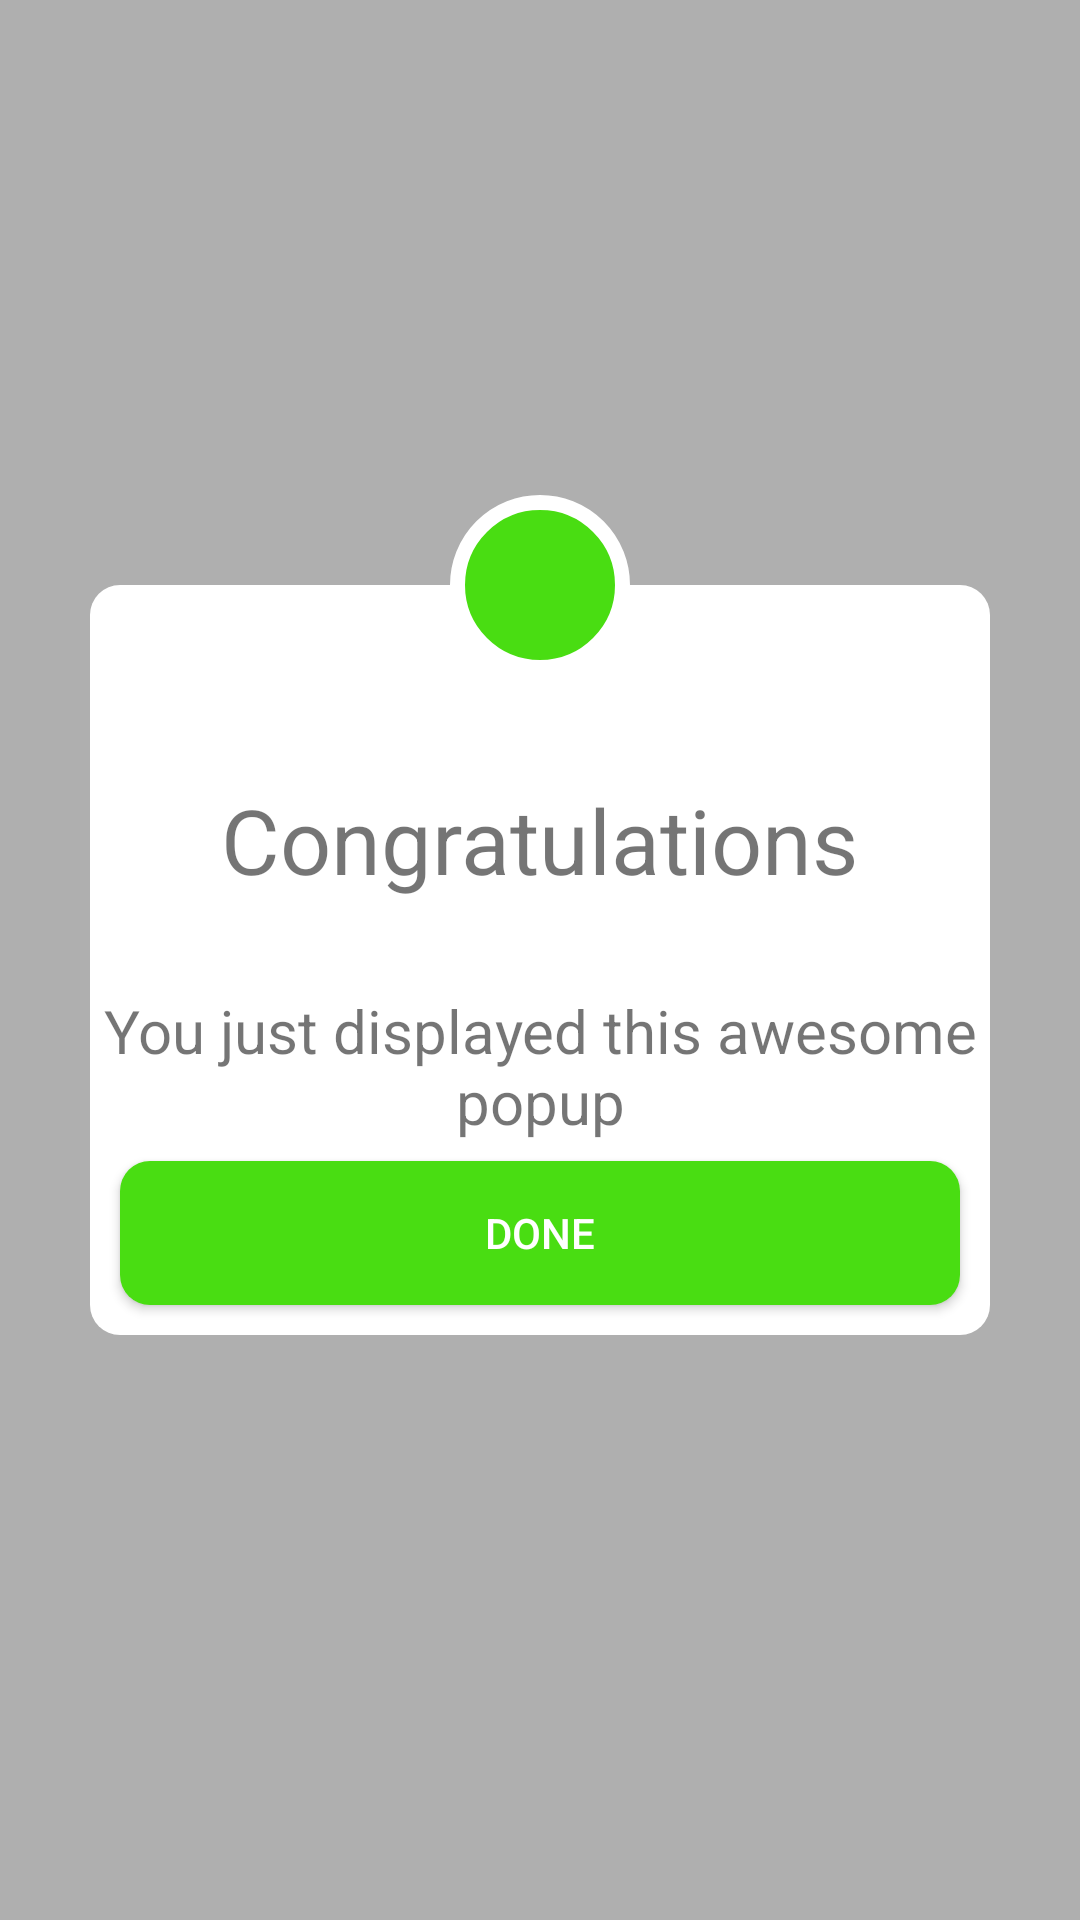

Write the Android layout XML for this screen, with the resource values it uses.
<!-- AndroidManifest.xml: application theme AppTheme -->
<!-- res/layout/custom_popup_classwork.xml -->
<?xml version="1.0" encoding="utf-8"?>
<androidx.constraintlayout.widget.ConstraintLayout xmlns:android="http://schemas.android.com/apk/res/android"
    xmlns:app="http://schemas.android.com/apk/res-auto"
    android:id="@+id/clPopupContainer"
    android:layout_width="match_parent"
    android:layout_height="match_parent"
    android:background="#50000000">


    <androidx.constraintlayout.widget.ConstraintLayout
        android:id="@+id/clContainer"
        android:layout_width="match_parent"
        android:layout_height="250dp"
        app:layout_constraintStart_toStartOf="parent"
        app:layout_constraintTop_toTopOf="parent"
        app:layout_constraintBottom_toBottomOf="parent"
        android:background="@drawable/background_solid_white"
        android:layout_margin="30dp"
        app:layout_constraintEnd_toEndOf="parent">



        <LinearLayout
            android:layout_width="match_parent"
            android:layout_height="wrap_content"
            app:layout_constraintStart_toStartOf="parent"
            app:layout_constraintEnd_toEndOf="parent"
            app:layout_constraintTop_toTopOf="parent"
            app:layout_constraintBottom_toBottomOf="parent"
            android:gravity="center"
            android:orientation="vertical">

            <TextView
                android:layout_width="wrap_content"
                android:layout_height="wrap_content"
                android:text="Congratulations"
                android:textSize="30sp"/>

            <TextView
                android:layout_width="wrap_content"
                android:layout_height="wrap_content"
                android:text="You just displayed this awesome popup"
                android:textSize="20sp"
                android:layout_marginTop="30dp"
                android:gravity="center"/>
        </LinearLayout>

        <Button
            android:layout_width="match_parent"
            android:layout_height="wrap_content"
            android:text="Done"
            android:textColor="@color/colorWhite"
            app:layout_constraintStart_toStartOf="parent"
            app:layout_constraintEnd_toEndOf="parent"
            android:layout_margin="10dp"
            android:background="@drawable/rounded_background_green"
            app:layout_constraintBottom_toBottomOf="parent"/>


    </androidx.constraintlayout.widget.ConstraintLayout>


    <ImageView
        android:layout_width="60dp"
        android:layout_height="60dp"
        android:src="@mipmap/done"
        app:layout_constraintStart_toStartOf="parent"
        app:layout_constraintEnd_toEndOf="parent"
        app:layout_constraintTop_toTopOf="@id/clContainer"
        app:layout_constraintBottom_toTopOf="@id/clContainer"
        android:padding="13dp"
        app:tint="@color/colorWhite"
        android:background="@drawable/circle_green_with_stroke_white"/>




</androidx.constraintlayout.widget.ConstraintLayout>
<!-- resources referenced by this layout -->
<resources>
  <color name="colorWhite">#ffffff</color>
  <!-- drawable background_solid_white (drawable) -->
  <?xml version="1.0" encoding="utf-8"?>
  <shape xmlns:android="http://schemas.android.com/apk/res/android">
      <solid android:color="@color/colorWhite"/>
      <corners android:radius="@dimen/space_10"/>
  </shape>
  <!-- drawable circle_green_with_stroke_white (drawable) -->
  <?xml version="1.0" encoding="utf-8"?>
  <shape xmlns:android="http://schemas.android.com/apk/res/android">
  
      <solid android:color="#49DD12"/>
      <corners android:radius="@dimen/space_100"/>
      <stroke android:color="@color/colorWhite" android:width="@dimen/space_5"/>
  
  </shape>
  <!-- drawable rounded_background_green (drawable) -->
  <?xml version="1.0" encoding="utf-8"?>
  <shape xmlns:android="http://schemas.android.com/apk/res/android">
      <solid android:color="#49DD12"/>
      <corners android:radius="@dimen/space_10"/>
  
  </shape>
  <dimen name="space_10">10dp</dimen>
  <dimen name="space_100">100dp</dimen>
  <dimen name="space_5">5dp</dimen>
</resources>
